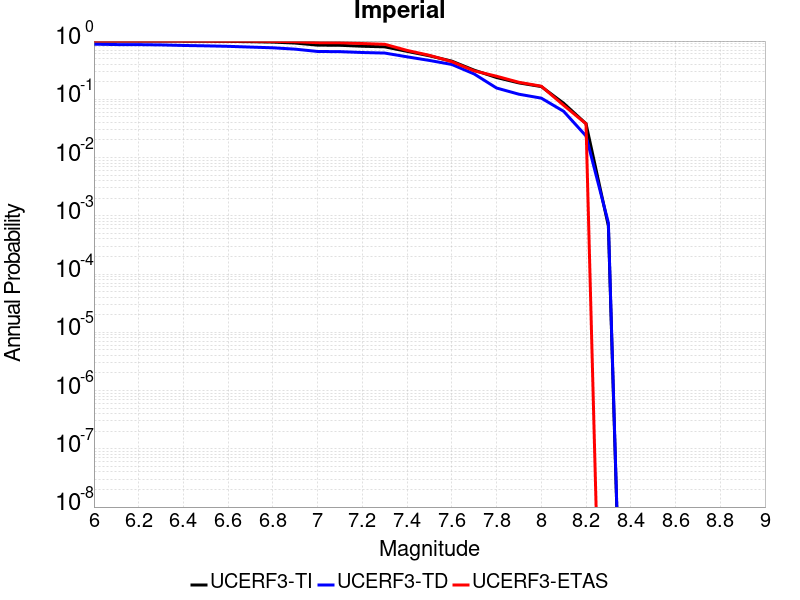

Data behind this chart, as committed beside it:
Magnitude, UCERF3-TI Prob, UCERF3-TD Prob, UCERF3-ETAS Prob
6.0, 0.9992, 0.8837, 1.0
6.1, 0.9987, 0.8708, 1.0
6.2, 0.9985, 0.8681, 1.0
6.3, 0.9977, 0.8588, 1.0
6.4, 0.995, 0.8403, 1.0
6.5, 0.9921, 0.8278, 1.0
6.6, 0.9868, 0.8118, 0.998
6.7, 0.9756, 0.7883, 0.996
6.8, 0.9598, 0.7661, 0.988
6.9, 0.9237, 0.7263, 0.975
7.0, 0.8519, 0.6625, 0.938
7.1, 0.8462, 0.658, 0.934
7.2, 0.8149, 0.6361, 0.907
7.3, 0.7957, 0.6224, 0.881
7.4, 0.6657, 0.5363, 0.691
7.5, 0.5581, 0.4648, 0.569
7.6, 0.4523, 0.3966, 0.443
7.7, 0.3165, 0.2725, 0.308
7.8, 0.2367, 0.1563, 0.249
7.9, 0.1913, 0.1223, 0.196
8.0, 0.1656, 0.1048, 0.168
8.1, 0.08557, 0.06223, 0.079
8.2, 0.03814, 0.0235, 0.038
8.3, 6.717823E-4, 7.5852644E-4, 0.0
